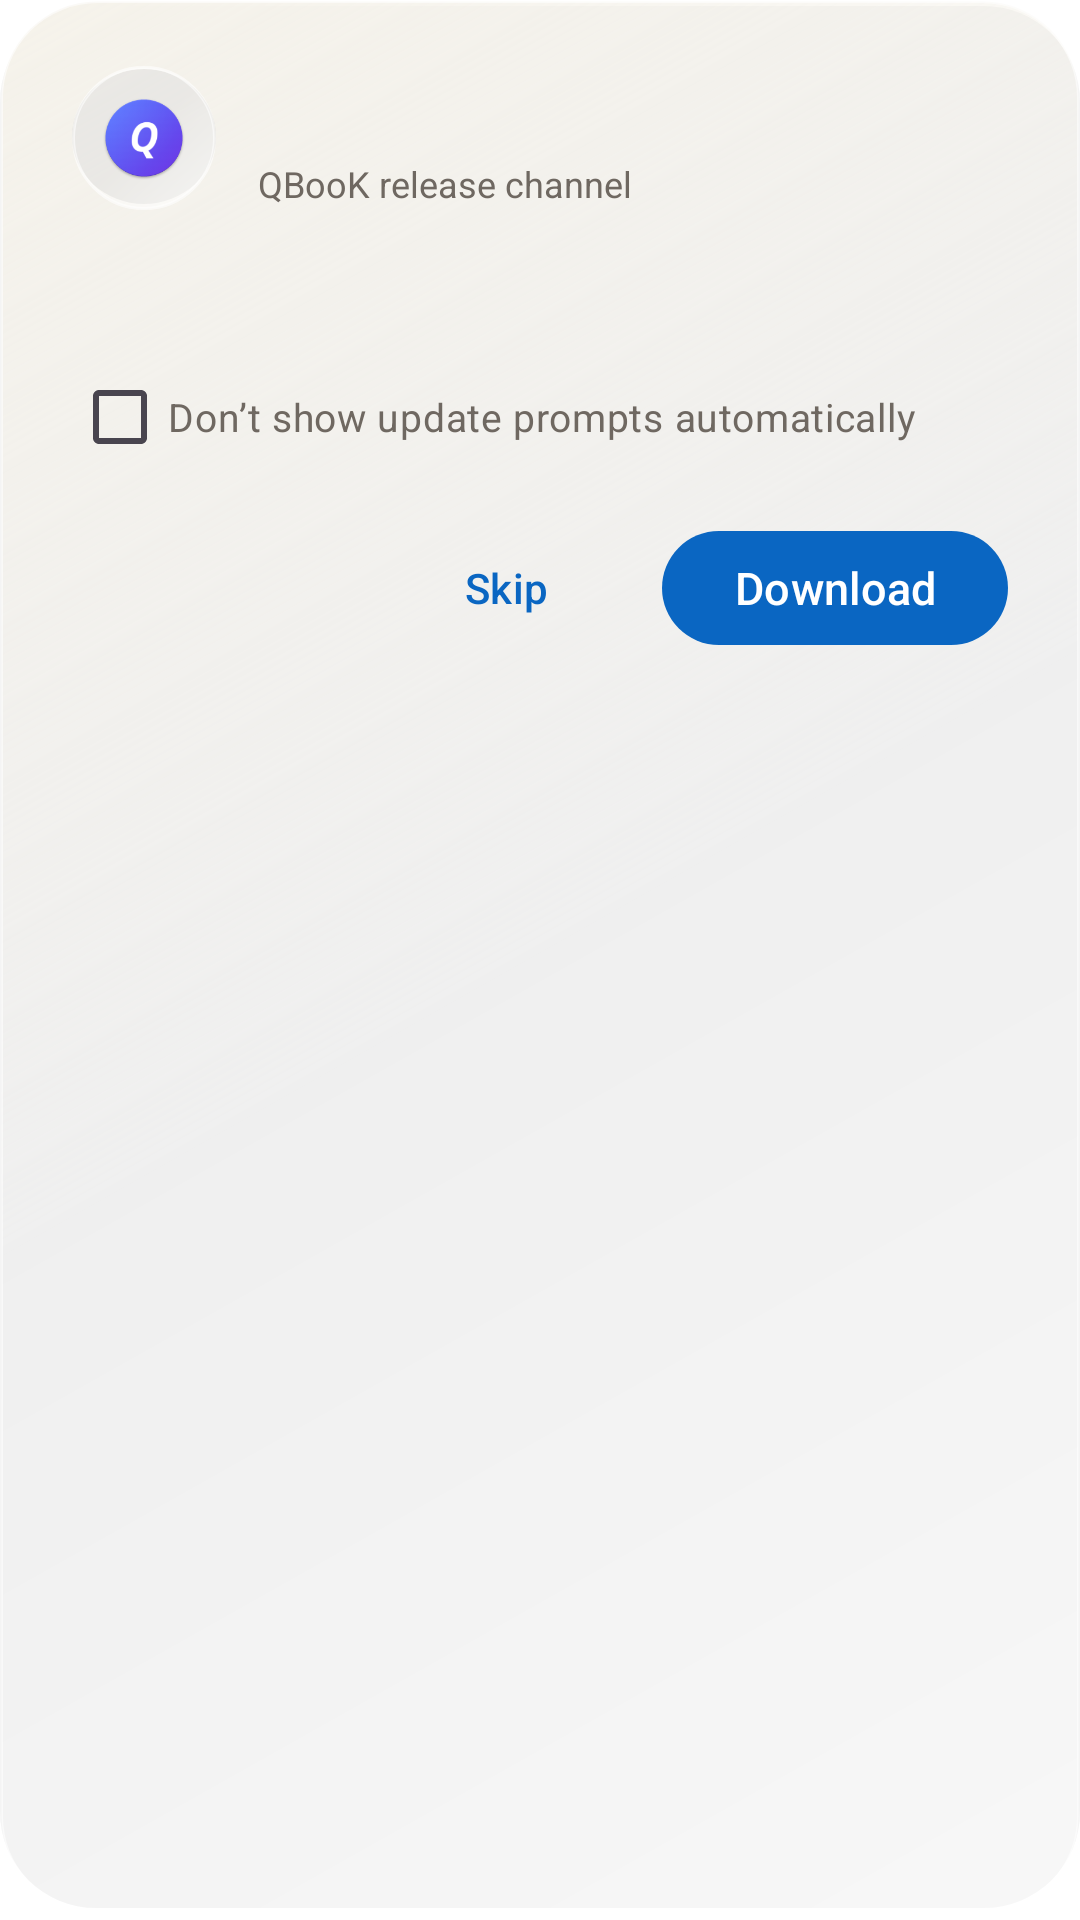

Android layout source for this screen:
<!-- AndroidManifest.xml: application theme Theme.QBooK -->
<!-- res/layout/dialog_update.xml -->
<?xml version="1.0" encoding="utf-8"?>
<LinearLayout xmlns:android="http://schemas.android.com/apk/res/android"
    xmlns:app="http://schemas.android.com/apk/res-auto"
    android:id="@+id/updateDialogContainer"
    android:layout_width="match_parent"
    android:layout_height="wrap_content"
    android:background="@drawable/bg_launcher_picker"
    android:orientation="vertical"
    android:paddingStart="24dp"
    android:paddingTop="22dp"
    android:paddingEnd="24dp"
    android:paddingBottom="16dp">

    <LinearLayout
        android:layout_width="match_parent"
        android:layout_height="wrap_content"
        android:gravity="center_vertical"
        android:orientation="horizontal">

        <ImageView
            android:layout_width="48dp"
            android:layout_height="48dp"
            android:background="@drawable/bg_settings_glass_circle"
            android:contentDescription="@string/qbook_logo_description"
            android:padding="10dp"
            android:src="@mipmap/ic_launcher"
            android:scaleType="centerInside" />

        <LinearLayout
            android:layout_width="0dp"
            android:layout_height="wrap_content"
            android:layout_marginStart="14dp"
            android:layout_weight="1"
            android:orientation="vertical">

            <TextView
                android:id="@+id/updTitle"
                android:layout_width="match_parent"
                android:layout_height="wrap_content"
                android:textColor="@color/settings_title_foreground"
                android:textSize="21sp"
                android:textStyle="bold" />

            <TextView
                android:layout_width="match_parent"
                android:layout_height="wrap_content"
                android:layout_marginTop="2dp"
                android:text="QBooK release channel"
                android:textColor="@color/settings_body_foreground"
                android:textSize="12sp" />
        </LinearLayout>
    </LinearLayout>

    <TextView
        android:id="@+id/updBody"
        android:layout_width="match_parent"
        android:layout_height="wrap_content"
        android:layout_marginTop="18dp"
        android:lineSpacingExtra="2dp"
        android:textColor="@color/settings_body_foreground"
        android:textSize="14sp" />

    <ProgressBar
        android:id="@+id/updProgress"
        style="?android:attr/progressBarStyleHorizontal"
        android:layout_width="match_parent"
        android:layout_height="7dp"
        android:layout_marginTop="18dp"
        android:indeterminate="true"
        android:max="100"
        android:progressTint="@color/primary"
        android:visibility="gone" />

    <TextView
        android:id="@+id/updStatus"
        android:layout_width="match_parent"
        android:layout_height="wrap_content"
        android:layout_marginTop="8dp"
        android:textColor="@color/settings_body_foreground"
        android:textSize="13sp"
        android:visibility="gone" />

    <CheckBox
        android:id="@+id/updDontShowAgain"
        android:layout_width="match_parent"
        android:layout_height="wrap_content"
        android:layout_marginTop="8dp"
        android:buttonTint="@color/primary"
        android:text="@string/update_dont_show_again"
        android:textColor="@color/settings_body_foreground"
        android:textSize="13sp" />

    <LinearLayout
        android:layout_width="match_parent"
        android:layout_height="wrap_content"
        android:layout_marginTop="10dp"
        android:gravity="end|center_vertical"
        android:orientation="horizontal">

        <com.google.android.material.button.MaterialButton
            android:id="@+id/updSkip"
            style="@style/Widget.Material3.Button.TextButton"
            android:layout_width="wrap_content"
            android:layout_height="46dp"
            android:text="@string/update_skip"
            android:textAllCaps="false"
            android:textColor="@color/primary"
            app:backgroundTint="@android:color/transparent"
            app:cornerRadius="23dp" />

        <com.google.android.material.button.MaterialButton
            android:id="@+id/updButton"
            android:layout_width="wrap_content"
            android:layout_height="46dp"
            android:layout_marginStart="8dp"
            android:minWidth="112dp"
            android:text="@string/update_download"
            android:textAllCaps="false"
            android:textColor="@color/on_primary"
            android:textSize="15sp"
            app:backgroundTint="@color/primary"
            app:cornerRadius="23dp" />
    </LinearLayout>
</LinearLayout>
<!-- resources referenced by this layout -->
<resources>
  <color name="on_primary">#FFFFFF</color>
  <color name="primary">#0A66C2</color>
  <color name="settings_body_foreground">#6F6861</color>
  <color name="settings_title_foreground">#211E1B</color>
  <!-- drawable bg_launcher_picker (drawable) -->
  <?xml version="1.0" encoding="utf-8"?>
  <layer-list xmlns:android="http://schemas.android.com/apk/res/android">
      <item android:top="2dp" android:bottom="4dp">
          <shape android:shape="rectangle">
              <corners android:radius="32dp" />
              <solid android:color="?attr/qbookSettingsGlassShadow" />
          </shape>
      </item>
      <item android:bottom="2dp">
          <shape android:shape="rectangle">
              <corners android:radius="32dp" />
              <gradient
                  android:angle="135"
                  android:startColor="?attr/qbookSettingsGlassHighlight"
                  android:centerColor="?attr/qbookSettingsGlassSurface"
                  android:endColor="?attr/qbookSettingsCardSurface" />
              <stroke android:width="1dp" android:color="?attr/qbookSettingsGlassStroke" />
          </shape>
      </item>
  </layer-list>
  <!-- drawable bg_settings_glass_circle (drawable) -->
  <?xml version="1.0" encoding="utf-8"?>
  <layer-list xmlns:android="http://schemas.android.com/apk/res/android">
      <item android:top="1dp" android:bottom="2dp">
          <shape android:shape="oval">
              <solid android:color="?attr/qbookSettingsGlassShadow" />
          </shape>
      </item>
      <item>
          <shape android:shape="oval">
              <gradient
                  android:angle="135"
                  android:startColor="?attr/qbookSettingsGlassHighlight"
                  android:centerColor="?attr/qbookSettingsGlassSurface"
                  android:endColor="?attr/qbookSettingsGlassSurface" />
              <stroke android:width="1dp" android:color="?attr/qbookSettingsGlassStroke" />
              <padding android:left="1dp" android:top="1dp" android:right="1dp" android:bottom="1dp" />
          </shape>
      </item>
  </layer-list>
  <string name="qbook_logo_description">QBooK logo</string>
  <string name="update_dont_show_again">Don’t show update prompts automatically</string>
  <string name="update_download">Download</string>
  <string name="update_skip">Skip</string>
  <color name="secondary">#1A8CFF</color>
  <color name="on_secondary">#FFFFFF</color>
  <color name="error">#B3261E</color>
  <color name="on_error">#FFFFFF</color>
  <color name="background">#FFFFFF</color>
  <color name="surface">#FFFFFF</color>
  <color name="on_background">#1C1B1F</color>
  <color name="on_surface">#1C1B1F</color>
  <color name="settings_background">#FAF9F6</color>
  <color name="settings_card_surface">#F5F2EA</color>
  <color name="settings_option_surface">#EFECE5</color>
  <color name="settings_icon_container">#EAE6DF</color>
  <color name="settings_glass_surface">#66FFFFFF</color>
  <color name="settings_glass_surface_pressed">#80FFFFFF</color>
  <color name="settings_glass_stroke">#99FFFFFF</color>
  <color name="settings_glass_highlight">#B3FFFFFF</color>
  <color name="settings_glass_shadow">#1A000000</color>
</resources>
